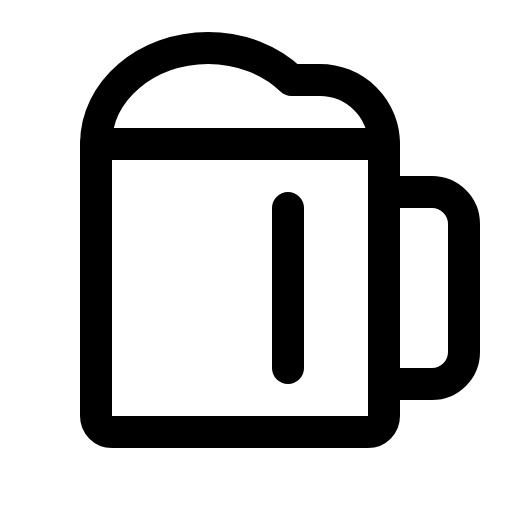
t = 0.00 s
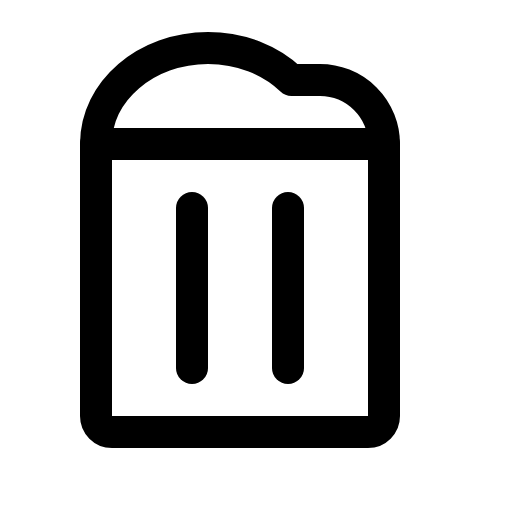
t = 1.20 s
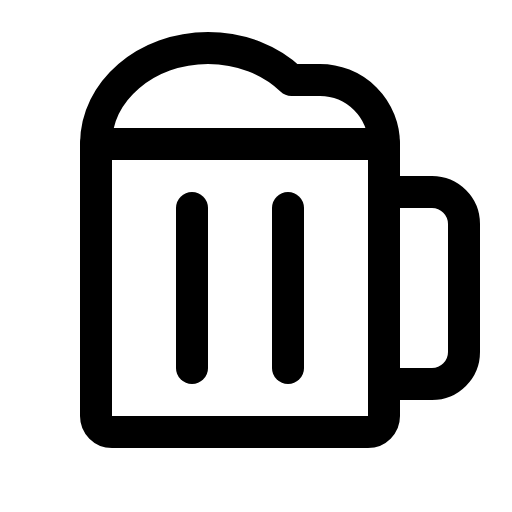
t = 1.58 s
t = 1.95 s: frame unchanged from t = 1.58 s, image omitted
t = 2.33 s: frame unchanged from t = 1.58 s, image omitted

The animated SVG that drew these frames (rendered in a browser with its animation timeline set to each time). Animation: 1 CSS @keyframes rule; one cycle of 2.70 s, repeats indefinitely.

<svg xmlns="http://www.w3.org/2000/svg" viewBox="0 0 256 256">
  <style>
    .draw-line {
      stroke-dasharray: 2000;
      stroke-dashoffset: 0;
    }
    svg:hover .draw-line {
      animation: phosphor-draw-in 1.5s ease-in-out infinite alternate;
    }
    @keyframes phosphor-draw-in {
      0%   { stroke-dashoffset: 2000; }
      100% { stroke-dashoffset: 0; }
    }
  </style><rect width="256" height="256" fill="none"/><line x1="96" y1="104" x2="96" y2="184" fill="none" stroke="currentColor" stroke-linecap="round" stroke-linejoin="round" stroke-width="16" class="draw-line" pathLength="1" style="animation-delay: 0s"/><line x1="144" y1="104" x2="144" y2="184" fill="none" stroke="currentColor" stroke-linecap="round" stroke-linejoin="round" stroke-width="16" class="draw-line" pathLength="1" style="animation-delay: 0.3s"/><path d="M48,72c0-26.51,25.07-48,56-48,16.59,0,31.49,6.18,41.74,16H160a32,32,0,0,1,32,32" fill="none" stroke="currentColor" stroke-linecap="round" stroke-linejoin="round" stroke-width="16" class="draw-line" pathLength="1" style="animation-delay: 0.6s"/><path d="M48,72H192a0,0,0,0,1,0,0V208a8,8,0,0,1-8,8H56a8,8,0,0,1-8-8V72A0,0,0,0,1,48,72Z" fill="none" stroke="currentColor" stroke-linecap="round" stroke-linejoin="round" stroke-width="16" class="draw-line" pathLength="1" style="animation-delay: 0.9s"/><path d="M192,96h24a16,16,0,0,1,16,16v64a16,16,0,0,1-16,16H192" fill="none" stroke="currentColor" stroke-linecap="round" stroke-linejoin="round" stroke-width="16" class="draw-line" pathLength="1" style="animation-delay: 1.2s"/></svg>
